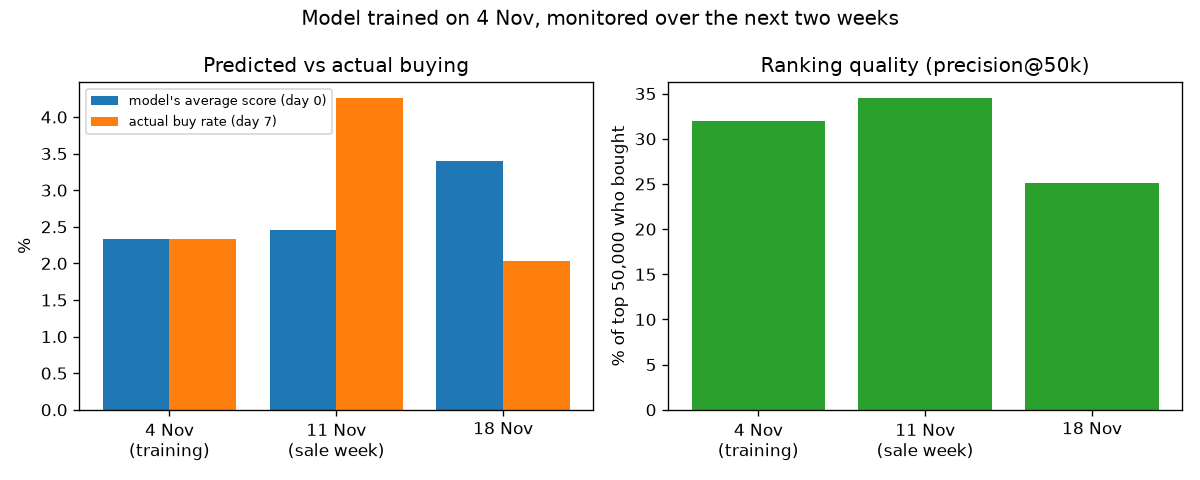

The table this chart was drawn from, first rows:
week, users, mean_score, score_psi_vs_train, users_above_old_cutoff, actual_rate, expected_buyers, actual_buyers, expected_over_actual, precision_at_50k, lift_at_50k, pr_auc
2019-11-04, 3011695, 0.02333, 0.0, 50000, 0.02333, 70263, 70259, 1, 0.3198, 13.71, 0.2149
2019-11-11, 3182632, 0.02453, 0.003038, 56481, 0.04265, 78058, 135727, 0.5751, 0.3456, 8.103, 0.1894
2019-11-18, 3428767, 0.03401, 0.05699, 130772, 0.02037, 116628, 69838, 1.67, 0.2513, 12.34, 0.1571
